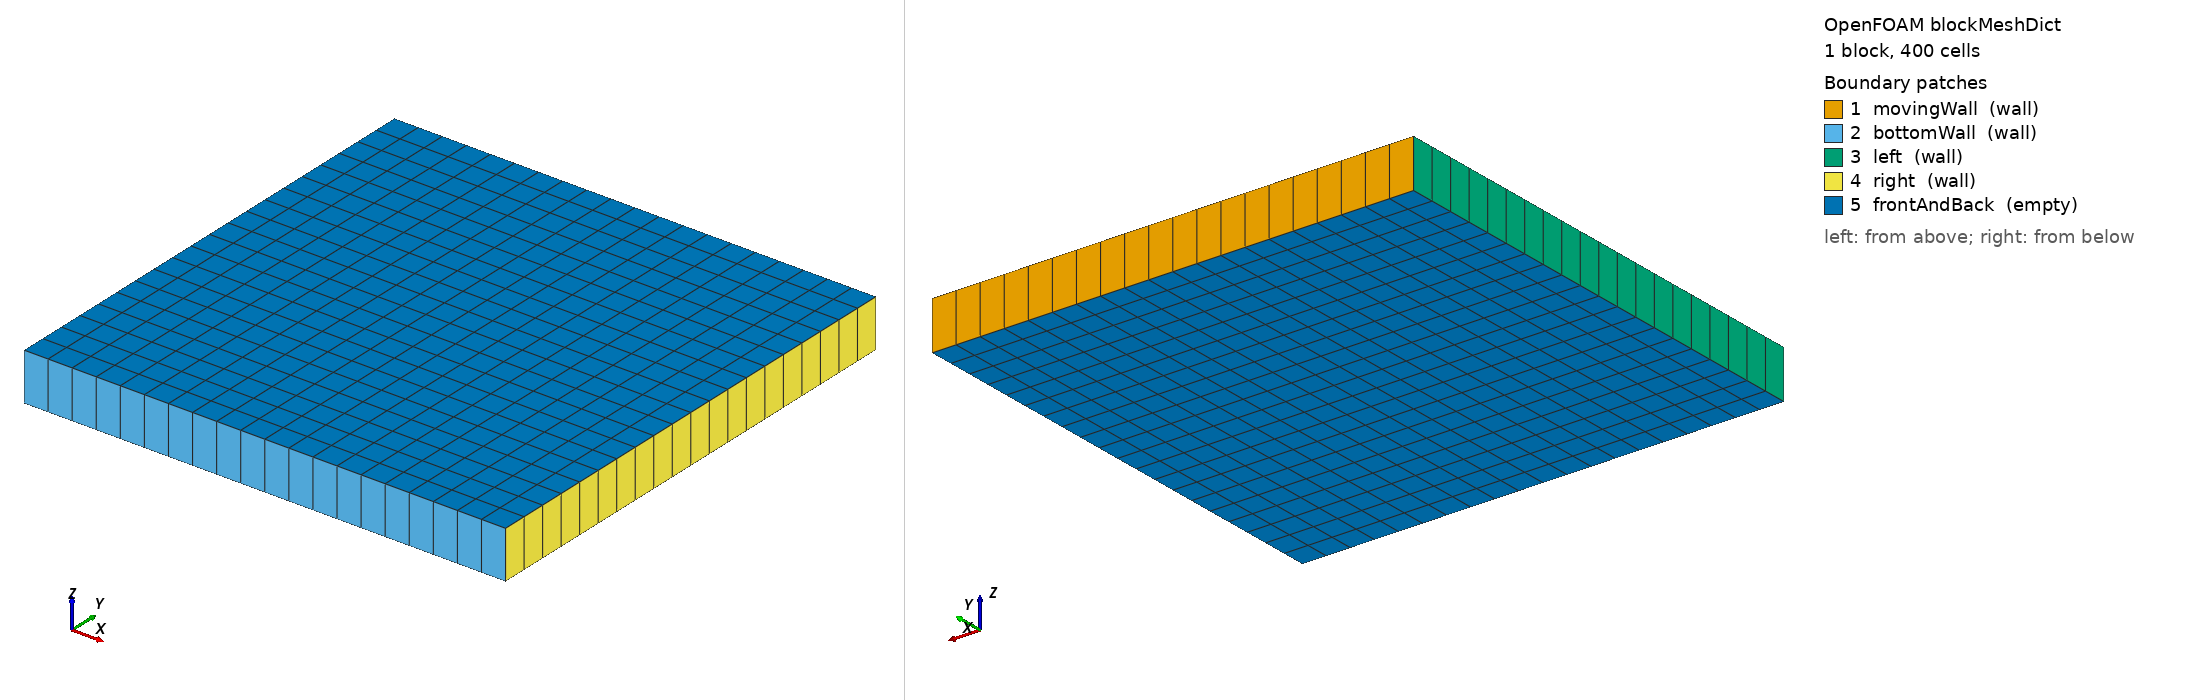

OpenFOAM case: the mesh blockMesh builds from blockMeshDict, 1 block(s), 400 cells. Boundary patches (legend numbers): 1 movingWall (wall), 2 bottomWall (wall), 3 left (wall), 4 right (wall), 5 frontAndBack (empty). Left view from above one corner, right view from below the opposite corner. Boundary conditions: 3 field file(s) under 0/; 2 of 5 drawn patches have an entry in a shipped field file.

=== system/blockMeshDict ===
/*--------------------------------*- C++ -*----------------------------------*\
  =========                 |
  \\      /  F ield         | OpenFOAM: The Open Source CFD Toolbox
   \\    /   O peration     | Website:  https://openfoam.org
    \\  /    A nd           | Version:  6
     \\/     M anipulation  |
\*---------------------------------------------------------------------------*/
FoamFile
{
    version     2.0;
    format      ascii;
    class       dictionary;
    object      blockMeshDict;
}
// * * * * * * * * * * * * * * * * * * * * * * * * * * * * * * * * * * * * * //

convertToMeters 0.1;

vertices
(
    (0 0 0)
    (1 0 0)
    (1 1 0)
    (0 1 0)
    (0 0 0.1)
    (1 0 0.1)
    (1 1 0.1)
    (0 1 0.1)
);

blocks
(
    hex (0 1 2 3 4 5 6 7) (20 20 1) simpleGrading (1 1 1)
);

edges
(
);

boundary
(
    movingWall
    {
        type wall;
        faces
        (
            (3 7 6 2)
        );
    }
    bottomWall
    {
        type wall;
        faces
        (
            (1 5 4 0)
        );
    }
    left
    {
        type wall;
        faces
        (
            (0 4 7 3)
        );
    }
    right
    {
        type wall;
        faces
        (
            (2 6 5 1)
        );
    }
    frontAndBack
    {
        type empty;
        faces
        (
            (0 3 2 1)
            (4 5 6 7)
        );
    }
);

mergePatchPairs
(
);

// ************************************************************************* //


=== system/controlDict ===
/*--------------------------------*- C++ -*----------------------------------*\
  =========                 |
  \\      /  F ield         | OpenFOAM: The Open Source CFD Toolbox
   \\    /   O peration     | Website:  https://openfoam.org
    \\  /    A nd           | Version:  6
     \\/     M anipulation  |
\*---------------------------------------------------------------------------*/
FoamFile
{
    version     2.0;
    format      ascii;
    class       dictionary;
    location    "system";
    object      controlDict;
}
// * * * * * * * * * * * * * * * * * * * * * * * * * * * * * * * * * * * * * //

application     pimpleFoam;

startFrom       startTime;

startTime       0;

stopAt          endTime;

endTime         25;

deltaT          0.005;

writeControl    runTime;

writeInterval   0.5;

purgeWrite      0;

writeFormat     ascii;

writePrecision  6;

writeCompression off;

timeFormat      general;

timePrecision   6;

runTimeModifiable true;


// ************************************************************************* //


=== 0/U ===
/*--------------------------------*- C++ -*----------------------------------*\
  =========                 |
  \\      /  F ield         | OpenFOAM: The Open Source CFD Toolbox
   \\    /   O peration     | Website:  https://openfoam.org
    \\  /    A nd           | Version:  6
     \\/     M anipulation  |
\*---------------------------------------------------------------------------*/
FoamFile
{
    version     2.0;
    format      ascii;
    class       volVectorField;
    object      U;
}
// * * * * * * * * * * * * * * * * * * * * * * * * * * * * * * * * * * * * * //

dimensions      [0 1 -1 0 0 0 0];

internalField   uniform (0 0 0);

boundaryField
{
    movingWall
    {
        type            fixedValue;
        value           uniform (1 0 0);
    }

    bottomWall
    {
        type            noSlip;
    }

    #includeEtc "caseDicts/setConstraintTypes"
}

// ************************************************************************* //


=== 0/p ===
/*--------------------------------*- C++ -*----------------------------------*\
  =========                 |
  \\      /  F ield         | OpenFOAM: The Open Source CFD Toolbox
   \\    /   O peration     | Website:  https://openfoam.org
    \\  /    A nd           | Version:  6
     \\/     M anipulation  |
\*---------------------------------------------------------------------------*/
FoamFile
{
    version     2.0;
    format      ascii;
    class       volScalarField;
    object      p;
}
// * * * * * * * * * * * * * * * * * * * * * * * * * * * * * * * * * * * * * //

dimensions      [0 2 -2 0 0 0 0];

internalField   uniform 0;

boundaryField
{
    movingWall
    {
        type            zeroGradient;
    }

    bottomWall
    {
        type            zeroGradient;
    }

    #includeEtc "caseDicts/setConstraintTypes"
}

// ************************************************************************* //


=== 0/sigma ===
/*--------------------------------*- C++ -*----------------------------------*\
  =========                 |
  \\      /  F ield         | OpenFOAM: The Open Source CFD Toolbox
   \\    /   O peration     | Website:  https://openfoam.org
    \\  /    A nd           | Version:  6
     \\/     M anipulation  |
\*---------------------------------------------------------------------------*/
FoamFile
{
    version     2.0;
    format      ascii;
    class       volSymmTensorField;
    object      R;
}
// * * * * * * * * * * * * * * * * * * * * * * * * * * * * * * * * * * * * * //

dimensions      [0 2 -2 0 0 0 0];

internalField   uniform (0 0 0 0 0 0);

boundaryField
{
    movingWall
    {
        type            zeroGradient;
    }

    bottomWall
    {
        type            zeroGradient;
    }

    #includeEtc "caseDicts/setConstraintTypes"
}


// ************************************************************************* //
